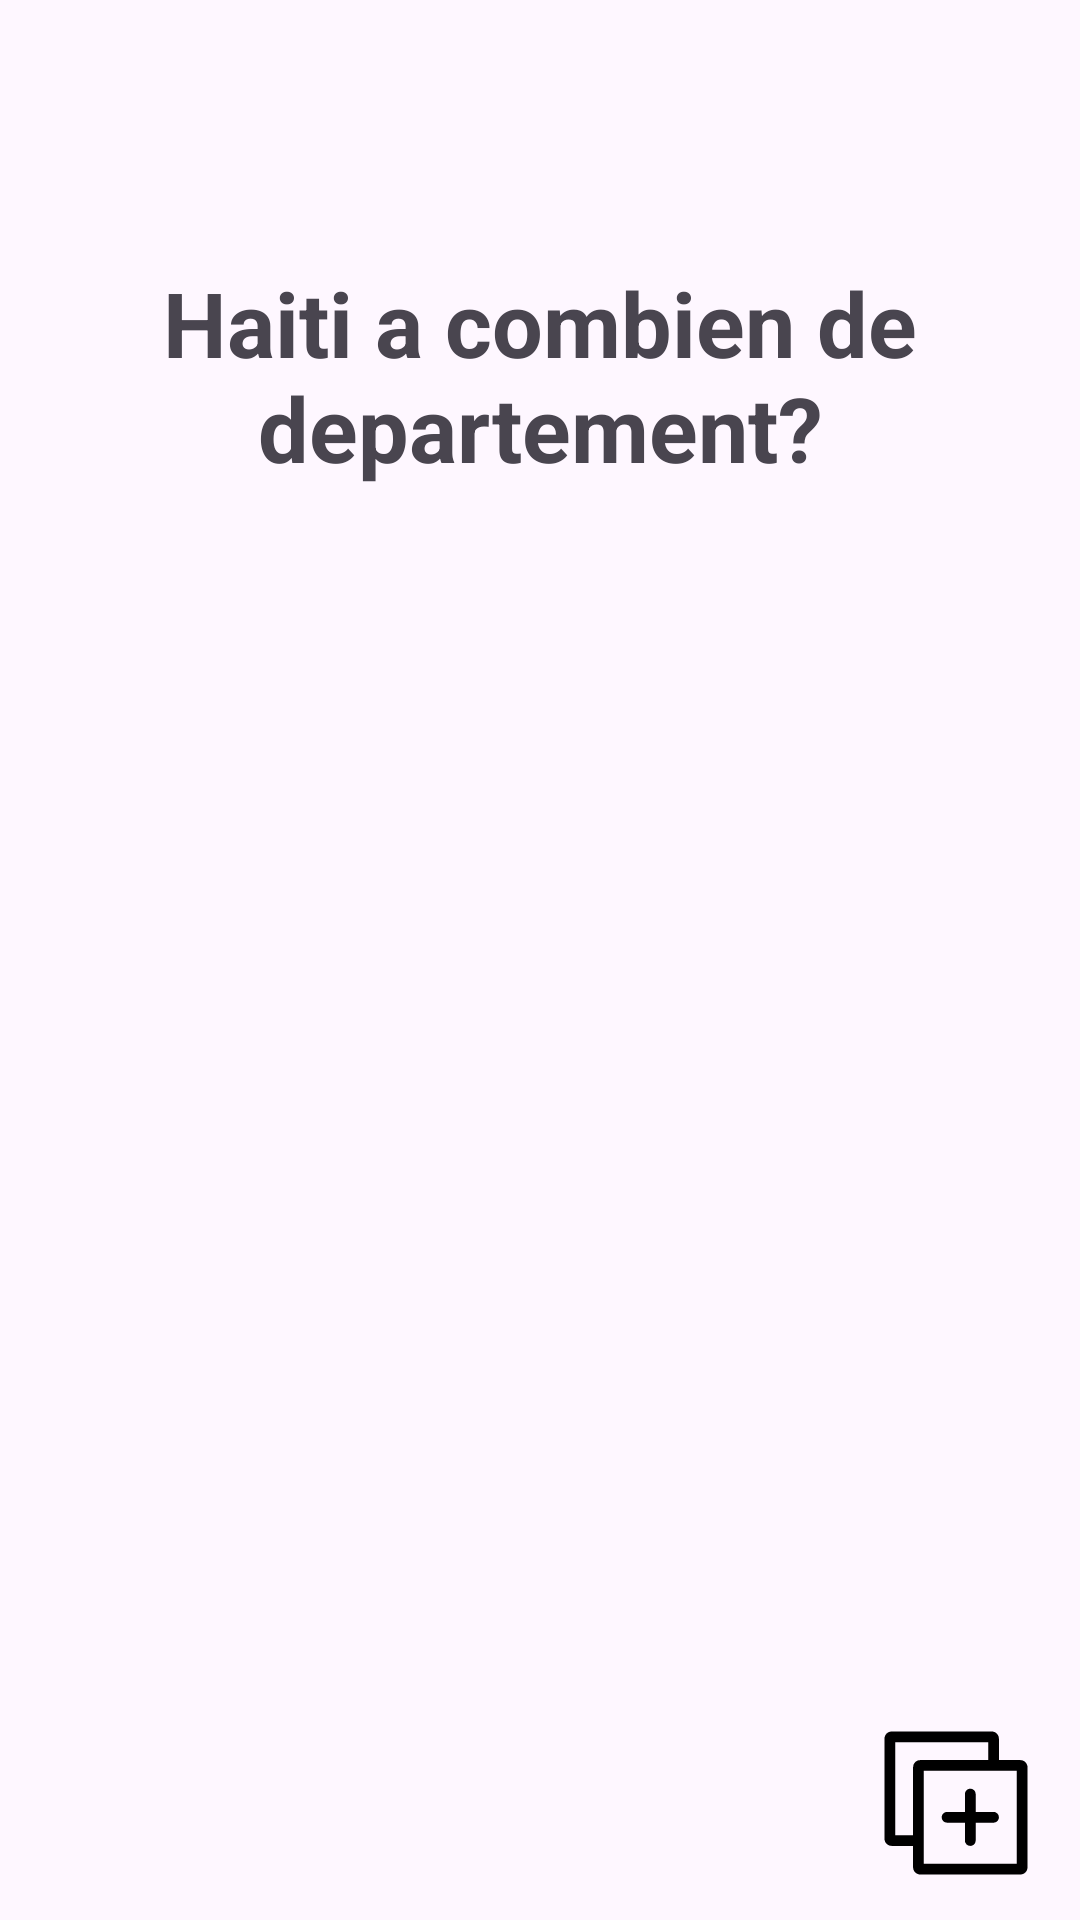

Here is an Android app screen rendered from its layout file. Give the layout XML and the strings, colors and styles it references.
<!-- AndroidManifest.xml: application theme Theme.MySandBox -->
<!-- res/layout/activity_main.xml -->
<?xml version="1.0" encoding="utf-8"?>
<RelativeLayout xmlns:android="http://schemas.android.com/apk/res/android"
    xmlns:app="http://schemas.android.com/apk/res-auto"
    xmlns:tools="http://schemas.android.com/tools"
    android:id="@+id/main"
    android:layout_width="match_parent"
    android:layout_height="match_parent"
    tools:context=".MainActivity">

    <TextView
        android:id="@+id/SandBox_question"
        android:layout_width="match_parent"
        android:layout_height="150dp"
        android:paddingTop="20dp"
        android:layout_alignParentStart="true"
        android:layout_marginRight="20dp"
        android:layout_marginTop="40dp"
        android:layout_marginLeft="20dp"
        android:gravity="center"
        android:visibility="visible"
        android:text="Haiti a combien de departement?"
        android:textSize="30sp"
        android:textStyle="bold" />

    <TextView
        android:id="@+id/SandBox_answer"
        android:layout_width="match_parent"
        android:layout_height="100dp"
        android:layout_marginTop="40dp"
        android:layout_marginRight="50dp"
        android:layout_marginLeft="50dp"
        android:layout_alignParentStart="true"
        android:gravity="center"
        android:text="10 departements"
        android:textSize="30sp"
        android:visibility="invisible"
        android:textStyle="italic"
        />

    <ImageView
        android:id="@+id/firstbutton"
        android:layout_width="83dp"
        android:layout_height="78dp"
        android:layout_alignParentEnd="true"
        android:layout_alignParentBottom="true"
        app:srcCompat="@drawable/add_icon_foreground"
        />


</RelativeLayout>
<!-- resources referenced by this layout -->
<resources>
  <!-- drawable add_icon_foreground (drawable) -->
  <vector xmlns:android="http://schemas.android.com/apk/res/android"
      android:width="108dp"
      android:height="108dp"
      android:viewportWidth="24"
      android:viewportHeight="24">
    <group android:scaleX="0.73333335"
        android:scaleY="0.73333335"
        android:translateX="3.2"
        android:translateY="3.2">
      <path
          android:fillColor="#FF000000"
          android:pathData="m6,18h-3c-0.48,0 -1,-0.379 -1,-1v-14c0,-0.481 0.38,-1 1,-1h14c0.621,0 1,0.522 1,1v3h3c0.621,0 1,0.522 1,1v14c0,0.621 -0.522,1 -1,1h-14c-0.48,0 -1,-0.379 -1,-1zM7.5,7.5v13h13v-13zM13.25,13.25h-2.5c-0.414,0 -0.75,0.336 -0.75,0.75s0.336,0.75 0.75,0.75h2.5v2.5c0,0.414 0.336,0.75 0.75,0.75s0.75,-0.336 0.75,-0.75v-2.5h2.5c0.414,0 0.75,-0.336 0.75,-0.75s-0.336,-0.75 -0.75,-0.75h-2.5v-2.5c0,-0.414 -0.336,-0.75 -0.75,-0.75s-0.75,0.336 -0.75,0.75zM16.5,6v-2.5h-13v13h2.5v-9.5c0,-0.481 0.38,-1 1,-1z"
          android:strokeLineJoin="round"
          android:fillType="nonZero"/>
    </group>
  </vector>
  <style name="Theme.MySandBox" parent="Base.Theme.MySandBox" />
  <style name="Base.Theme.MySandBox" parent="Theme.Material3.DayNight.NoActionBar">
          
          
      </style>
</resources>
